3-way image classification set "初赛数据集包含训练集和测试集输入" from GitHub (LDT-von/ihc-virtual-stain); label vocabulary: DAPI, HLA-DR, Vimentin.

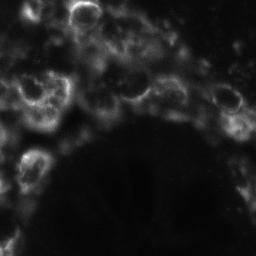
Label: Vimentin

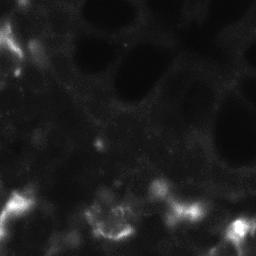
Label: HLA-DR

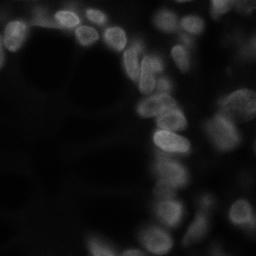
Label: DAPI

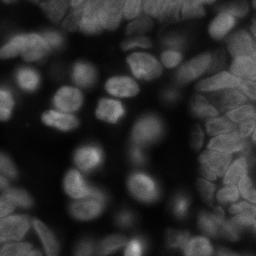
Label: DAPI

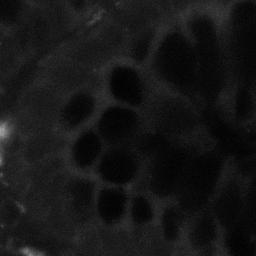
Label: HLA-DR

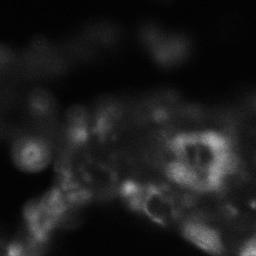
Label: Vimentin
